Run: headless pygame with SDL's dummy video driver; simulated clock (each Clock.tick advances the game by its frame time, no real sleeping); random seed 0; keys injected as events and as key.get_pressed() state; no mouse input.
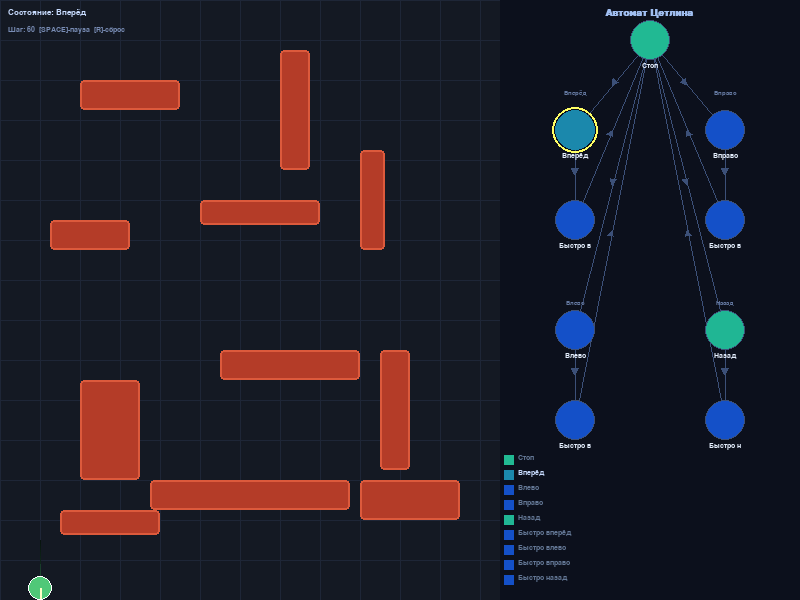
Frame 1 of 4 · flips 1–60 · no input
Frame 2 of 4 · flips 61–180 · tapped SPACE, RETURN · held RIGHT (→), D · screen unchanged from frame 1, image omitted
Frame 3 of 4 · flips 181–300 · held DOWN (↓), S · screen unchanged from frame 2, image omitted
Frame 4 of 4 · flips 301–420 · held LEFT (←), A, UP (↑), W · screen unchanged from frame 3, image omitted

The pygame program that drew these frames:

"""
Адаптивное поведение мобильного робота на базе самообучаемых автоматов Цетлина
Practical assignment: Tsetlin automaton-based adaptive robot navigation
"""

import pygame
import sys
import math
import random
from dataclasses import dataclass, field
from typing import List, Optional, Tuple

# ─── Constants ───────────────────────────────────────────────────────────────
WINDOW_W, WINDOW_H = 800, 600
SIM_W, SIM_H = 500, 600          # left: simulation area
FSM_X = SIM_W                    # right: FSM visualisation area
FSM_W = WINDOW_W - SIM_W
FSM_H = SIM_H  

FPS = 30
ROBOT_RADIUS = 12
ROBOT_SPEED = 2.0
ROBOT_FAST  = 4.0

# Colours
CLR_BG_SIM   = (20,  25,  35)
CLR_BG_FSM   = (12,  16,  28)
CLR_GRID     = (30,  38,  55)
CLR_OBSTACLE = (180,  60,  40)
CLR_ROBOT    = ( 80, 200, 120)
CLR_TRAIL    = ( 40, 100,  70)
CLR_TEXT     = (200, 220, 255)
CLR_DIVIDER  = ( 60,  80, 120)

# State activation colour gradient: inactive → active
def activation_color(activation: float) -> Tuple[int,int,int]:
    """Blue (0) → Cyan (0.5) → Green (1.0)"""
    r = int(20  + activation * 20)
    g = int(80  + activation * 160)
    b = int(200 - activation * 80)
    return (min(255,r), min(255,g), min(255,b))

# ─── State names ─────────────────────────────────────────────────────────────
STOP   = 0
FWD    = 1
LEFT   = 2
RIGHT  = 3
BACK   = 4
FFWD   = 5   # fast
FLEFT  = 6
FRIGHT = 7
FBACK  = 8

STATE_NAMES = {
    STOP:"Стоп", FWD:"Вперёд", LEFT:"Влево", RIGHT:"Вправо", BACK:"Назад",
    FFWD:"Быстро вперёд", FLEFT:"Быстро влево",
    FRIGHT:"Быстро вправо", FBACK:"Быстро назад",
}

# Direction vectors (dx, dy)  – Y grows downward
DIRECTIONS = {
    STOP:  ( 0,  0),
    FWD:   ( 0, -1),
    LEFT:  (-1,  0),
    RIGHT: ( 1,  0),
    BACK:  ( 0,  1),
    FFWD:  ( 0, -1),
    FLEFT: (-1,  0),
    FRIGHT:( 1,  0),
    FBACK: ( 0,  1),
}

SPEEDS = {
    STOP:0, FWD:ROBOT_SPEED, LEFT:ROBOT_SPEED,
    RIGHT:ROBOT_SPEED, BACK:ROBOT_SPEED,
    FFWD:ROBOT_FAST, FLEFT:ROBOT_FAST,
    FRIGHT:ROBOT_FAST, FBACK:ROBOT_FAST,
}

# ─── Tsetlin Automaton branch layout ─────────────────────────────────────────
# 4 branches: Forward, Left, Right, Backward
# Each branch: [slow state, fast state] — slow is "penalised step",
#              fast is "rewarded step"
BRANCHES = [
    (FWD,  FFWD),    # branch 0 – forward
    (LEFT, FLEFT),   # branch 1 – left
    (RIGHT,FRIGHT),  # branch 2 – right
    (BACK, FBACK),   # branch 3 – back
]

# ─── Class: State ─────────────────────────────────────────────────────────────
class State:
    def __init__(self, sid: int, x: float, y: float):
        self.sid = sid
        self.name = STATE_NAMES[sid]
        self.x = x                  # FSM canvas position
        self.y = y
        self.activation = 0.0       # 0..1
        self.is_active = False
        self.out_arcs: List['State'] = []   # outgoing arcs
        self.in_arcs:  List['State'] = []   # incoming arcs

    def add_arc(self, target: 'State'):
        if target not in self.out_arcs:
            self.out_arcs.append(target)
        if self not in target.in_arcs:
            target.in_arcs.append(self)

    def draw(self, surface: pygame.Surface, font: pygame.font.Font, ox: int):
        cx = int(self.x) + ox
        cy = int(self.y)
        r  = 20

        # Fill based on activation
        col = activation_color(self.activation)
        pygame.draw.circle(surface, col, (cx, cy), r)

        # Active ring
        if self.is_active:
            pygame.draw.circle(surface, (255, 255, 100), (cx, cy), r+3, 2)
        else:
            pygame.draw.circle(surface, CLR_DIVIDER, (cx, cy), r, 1)

        # Label
        short = self.name[:8]
        lbl = font.render(short, True, (230, 240, 255))
        surface.blit(lbl, (cx - lbl.get_width()//2, cy + r + 2))

# ─── Class: FSM ───────────────────────────────────────────────────────────────
class FSM:
    """Tsetlin automaton finite-state machine with 4 branches."""

    def __init__(self):
        self.states: dict[int, State] = {}
        self.current: State = None
        self._build()

    # --- layout helpers -------------------------------------------------------
    def _build(self):
        # Stop node at top centre of FSM area
        W, H = FSM_W, FSM_H
        cx = W // 2
        self._add(STOP, cx, 40)

        # 4 branches arranged vertically in two columns
        branch_x = [cx - 70, cx - 70, cx + 70, cx + 70]
        # reorder: left column = FWD,BACK; right = LEFT,RIGHT
        positions = {
            FWD:   (cx - 75, 130),
            FFWD:  (cx - 75, 220),
            LEFT:  (cx - 75, 330),
            FLEFT: (cx - 75, 420),
            RIGHT: (cx + 75, 130),
            FRIGHT:(cx + 75, 220),
            BACK:  (cx + 75, 330),
            FBACK: (cx + 75, 420),
        }
        for sid, (x, y) in positions.items():
            self._add(sid, x, y)

        # Tsetlin transitions:
        # STOP → all slow states (random choice at start)
        for slow, fast in BRANCHES:
            self.states[STOP].add_arc(self.states[slow])

        # Within each branch: reward→advance, penalty→retreat
        # slow ←reward→ fast  (reward: slow→fast, penalty: stay slow)
        # fast ←penalty→ slow (reward: stay fast, penalty: fast→slow)
        for slow, fast in BRANCHES:
            self.states[slow].add_arc(self.states[fast])   # reward
            self.states[slow].add_arc(self.states[STOP])   # heavy penalty
            self.states[fast].add_arc(self.states[slow])   # penalty
            self.states[fast].add_arc(self.states[STOP])   # very heavy penalty

        # Set initial state
        self.current = self.states[STOP]
        self.current.is_active = True

    def _add(self, sid: int, x: float, y: float):
        self.states[sid] = State(sid, x, y)

    # --- Tsetlin update -------------------------------------------------------
    def update(self, reward: bool):
        """
        Tsetlin rule:
          reward → move toward fast state in branch (or stay if already fast)
          penalty → move toward STOP (one step back)
        """
        cur = self.current
        cur.is_active = False

        if cur.sid == STOP:
            # Choose a random branch to explore
            slow = random.choice([s for s,_ in BRANCHES])
            nxt = self.states[slow]
        else:
            # Find which branch
            branch = None
            for s, f in BRANCHES:
                if cur.sid in (s, f):
                    branch = (s, f)
                    break

            if branch is None:
                nxt = self.states[STOP]
            else:
                slow, fast = branch
                if reward:
                    # advance in branch: slow→fast, fast→fast (stay)
                    nxt = self.states[fast]
                else:
                    # retreat: fast→slow, slow→STOP
                    if cur.sid == fast:
                        nxt = self.states[slow]
                    else:
                        nxt = self.states[STOP]

        self.current = nxt
        nxt.is_active = True

        # Decay all activations, boost current
        for s in self.states.values():
            s.activation *= 0.97
        nxt.activation = min(1.0, nxt.activation + 0.35)

    def draw(self, surface: pygame.Surface, font: pygame.font.Font, ox: int):
        # Draw arcs first
        drawn = set()
        for s in self.states.values():
            for t in s.out_arcs:
                key = (min(s.sid,t.sid), max(s.sid,t.sid))
                if key in drawn:
                    continue
                drawn.add(key)
                sx, sy = int(s.x)+ox, int(s.y)
                tx, ty = int(t.x)+ox, int(t.y)
                pygame.draw.line(surface, CLR_DIVIDER, (sx,sy), (tx,ty), 1)
                # Arrow head
                ang = math.atan2(ty-sy, tx-sx)
                mx, my = (sx+tx)//2, (sy+ty)//2
                al = 7
                aa = 0.45
                p1 = (mx + al*math.cos(ang+math.pi-aa),
                      my + al*math.sin(ang+math.pi-aa))
                p2 = (mx + al*math.cos(ang+math.pi+aa),
                      my + al*math.sin(ang+math.pi+aa))
                pygame.draw.polygon(surface, CLR_DIVIDER, [(mx,my),p1,p2])

        # Draw states
        for s in self.states.values():
            s.draw(surface, font, ox)

        # Branch labels
        bfont = pygame.font.SysFont("monospace", 10)
        labels = [("Вперёд", int(FSM_W//2 - 75), 90),
                  ("Влево",  int(FSM_W//2 - 75), 300),
                  ("Вправо",int(FSM_W//2 + 75), 90),
                  ("Назад",  int(FSM_W//2 + 75), 300)]
        for txt, bx, by in labels:
            lbl = bfont.render(txt, True, (100,120,160))
            surface.blit(lbl, (bx - lbl.get_width()//2 + ox, by))

# ─── Class: Obstacle ──────────────────────────────────────────────────────────
class Obstacle:
    def __init__(self, x: int, y: int, w: int, h: int):
        self.rect = pygame.Rect(x, y, w, h)

    def draw(self, surface: pygame.Surface):
        pygame.draw.rect(surface, CLR_OBSTACLE, self.rect, border_radius=4)
        pygame.draw.rect(surface, (220, 90, 60), self.rect, 2, border_radius=4)

    def collides_circle(self, cx: float, cy: float, r: float) -> bool:
        # clamp centre to rect, measure distance
        nx = max(self.rect.left, min(cx, self.rect.right))
        ny = max(self.rect.top,  min(cy, self.rect.bottom))
        return (cx-nx)**2 + (cy-ny)**2 < r*r

# ─── Class: Robot ─────────────────────────────────────────────────────────────
class Robot:
    def __init__(self, x: float, y: float):
        self.x = x
        self.y = y
        self.trail: List[Tuple[float,float]] = []
        self.colliding = False
        self.angle = 0.0   # visual heading in degrees

    def move(self, state_id: int, obstacles: List[Obstacle]):
        dx, dy = DIRECTIONS[state_id]
        sp = SPEEDS[state_id]
        nx = self.x + dx * sp
        ny = self.y + dy * sp

        # Boundary
        nx = max(ROBOT_RADIUS, min(SIM_W - ROBOT_RADIUS, nx))
        ny = max(ROBOT_RADIUS, min(SIM_H - ROBOT_RADIUS, ny))

        # Obstacle check
        hit = any(o.collides_circle(nx, ny, ROBOT_RADIUS + 2) for o in obstacles)
        if hit:
            self.colliding = True
        else:
            self.colliding = False
            self.x, self.y = nx, ny
            if dx != 0 or dy != 0:
                self.angle = math.degrees(math.atan2(dy, dx)) + 90

        # Trail
        self.trail.append((self.x, self.y))
        if len(self.trail) > 1200:
            self.trail.pop(0)

    def draw(self, surface: pygame.Surface):
        # Trail
        if len(self.trail) > 1:
            for i in range(1, len(self.trail)):
                alpha = i / len(self.trail)
                c = (int(CLR_TRAIL[0]*alpha), int(CLR_TRAIL[1]*alpha), int(CLR_TRAIL[2]*alpha))
                pygame.draw.line(surface, c,
                                 (int(self.trail[i-1][0]), int(self.trail[i-1][1])),
                                 (int(self.trail[i][0]),   int(self.trail[i][1])), 1)

        # Body
        col = (220, 60, 60) if self.colliding else CLR_ROBOT
        pygame.draw.circle(surface, col, (int(self.x), int(self.y)), ROBOT_RADIUS)
        pygame.draw.circle(surface, (255,255,255), (int(self.x), int(self.y)), ROBOT_RADIUS, 1)

        # Direction indicator
        rad = math.radians(self.angle)
        ex = self.x + (ROBOT_RADIUS - 2) * math.sin(rad)
        ey = self.y - (ROBOT_RADIUS - 2) * math.cos(rad)
        pygame.draw.line(surface, (255,255,200),
                         (int(self.x), int(self.y)), (int(ex), int(ey)), 2)

# ─── Reinforcement signal ────────────────────────────────────────────────────
def compute_reward(robot: Robot, state_id: int) -> Optional[bool]:
    """
    Returns True (reward) if robot moves fast without collision,
    False (penalty) if collision or stopped,
    None if slow movement (neutral – small penalty).
    """
    if robot.colliding:
        return False
    if state_id in (FFWD, FLEFT, FRIGHT, FBACK):
        return True
    if state_id == STOP:
        return False
    return None   # slow movement → slight penalty

# ─── Main ────────────────────────────────────────────────────────────────────
def main():
    pygame.init()
    screen = pygame.display.set_mode((WINDOW_W, WINDOW_H))
    pygame.display.set_caption("Робот Цетлина — Адаптивное управление")
    clock = pygame.time.Clock()

    font_sm = pygame.font.SysFont("monospace", 11)
    font_md = pygame.font.SysFont("monospace", 13)
    font_lg = pygame.font.SysFont("monospace", 15, bold=True)

    # ── Obstacles (input) ──────────────────────────────────────────────────
    obstacles = [
        Obstacle( 80,  80, 100,  30),
        Obstacle(280,  50,  30, 120),
        Obstacle( 50, 220,  80,  30),
        Obstacle(200, 200, 120,  25),
        Obstacle(360, 150,  25, 100),
        Obstacle( 80, 380,  60, 100),
        Obstacle(220, 350, 140,  30),
        Obstacle(380, 350,  30, 120),
        Obstacle(150, 480, 200,  30),
        Obstacle( 60, 510, 100,  25),
        Obstacle(360, 480, 100,  40),
    ]

    # ── Robot (input) ──────────────────────────────────────────────────────
    robot = Robot(40.0, 540.0)

    # ── FSM ───────────────────────────────────────────────────────────────
    fsm = FSM()

    step = 0
    update_interval = 12   # frames between automaton updates
    paused = False

    running = True
    while running:
        for event in pygame.event.get():
            if event.type == pygame.QUIT:
                running = False
            if event.type == pygame.KEYDOWN:
                if event.key == pygame.K_ESCAPE:
                    running = False
                if event.key == pygame.K_SPACE:
                    paused = not paused
                if event.key == pygame.K_r:
                    robot = Robot(40.0, 540.0)
                    fsm = FSM()
                    step = 0

        if not paused:
            step += 1

            # Move robot according to current FSM state
            cur_sid = fsm.current.sid
            robot.move(cur_sid, obstacles)

            # Every N frames: compute reward and update automaton
            if step % update_interval == 0:
                rew = compute_reward(robot, cur_sid)
                if rew is None:
                    rew = False   # slow movement treated as penalty
                fsm.update(rew)

        # ── Draw simulation area ──────────────────────────────────────────
        screen.fill(CLR_BG_SIM, (0, 0, SIM_W, SIM_H))

        # Grid
        for gx in range(0, SIM_W, 40):
            pygame.draw.line(screen, CLR_GRID, (gx, 0), (gx, SIM_H))
        for gy in range(0, SIM_H, 40):
            pygame.draw.line(screen, CLR_GRID, (0, gy), (SIM_W, gy))

        for obs in obstacles:
            obs.draw(screen)
        robot.draw(screen)

        # HUD
        state_lbl = font_md.render(f"Состояние: {STATE_NAMES[fsm.current.sid]}", True, CLR_TEXT)
        screen.blit(state_lbl, (8, 8))
        step_lbl = font_sm.render(f"Шаг: {step}  [SPACE]-пауза  [R]-сброс", True, (120,140,180))
        screen.blit(step_lbl, (8, 26))

        # ── Divider ───────────────────────────────────────────────────────
        pygame.draw.line(screen, CLR_DIVIDER, (SIM_W, 0), (SIM_W, SIM_H), 2)

        # ── Draw FSM area ─────────────────────────────────────────────────
        screen.fill(CLR_BG_FSM, (SIM_W, 0, FSM_W, FSM_H))
        fsm_title = font_lg.render("Автомат Цетлина", True, (160, 190, 240))
        screen.blit(fsm_title, (SIM_W + (FSM_W - fsm_title.get_width())//2, 8))
        fsm.draw(screen, font_sm, SIM_W)

        # Activation legend
        for i, (sid, name) in enumerate(STATE_NAMES.items()):
            s = fsm.states[sid]
            c = activation_color(s.activation)
            pygame.draw.rect(screen, c, (SIM_W + 4, FSM_H - 145 + i*15, 10, 10))
            lbl = font_sm.render(name, True, CLR_TEXT if s.is_active else (100,120,150))
            screen.blit(lbl, (SIM_W + 18, FSM_H - 146 + i*15))

        pygame.display.flip()
        clock.tick(FPS)

    pygame.quit()
    sys.exit()


if __name__ == "__main__":
    main()
